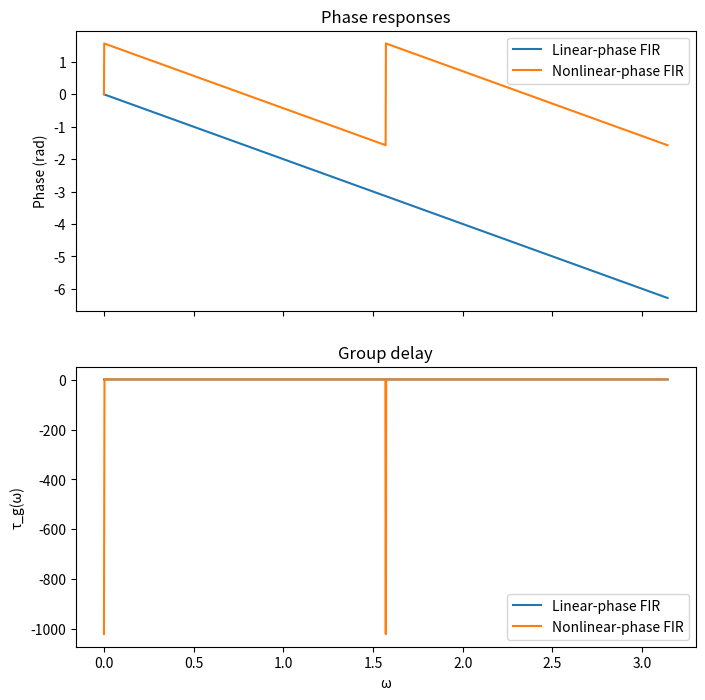
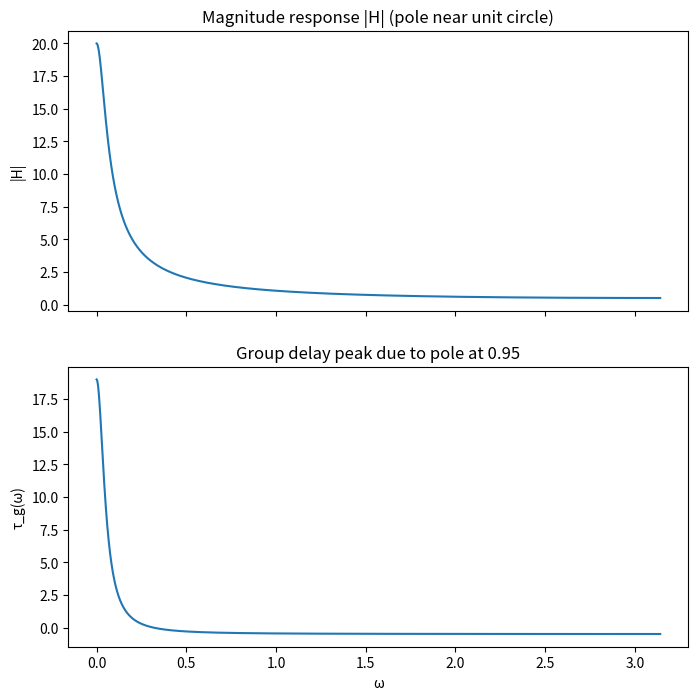
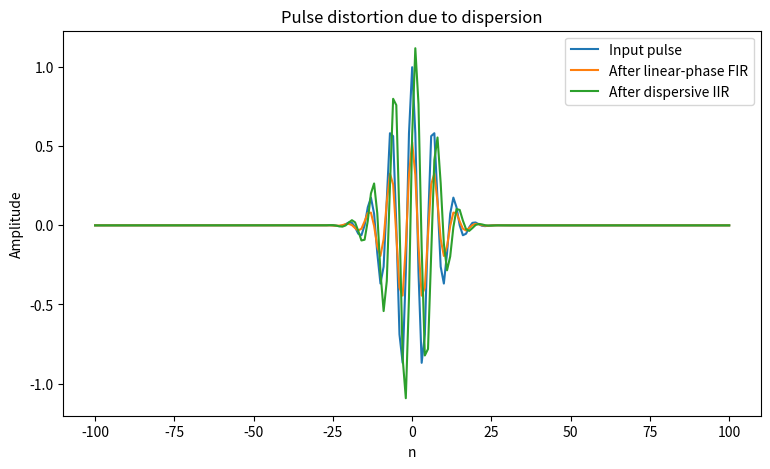

Python code for these plots, in order:
import numpy as np
import matplotlib.pyplot as plt


# Linear-phase FIR (symmetric kernel)
b_lin = np.array([1, 2, 3, 2, 1], dtype=float)
b_lin = b_lin / np.sum(b_lin)

# Nonlinear-phase FIR (asymmetric)
b_non = np.array([1, 0, 0, 0, -1], dtype=float)

w = np.linspace(0, np.pi, 2048)
z = np.exp(1j*w)

def freq_response(b):
    H = sum(b[k] * z**(-k) for k in range(len(b)))
    return H

H_lin = freq_response(b_lin)
H_non = freq_response(b_non)

# Phase
phi_lin = np.unwrap(np.angle(H_lin))
phi_non = np.unwrap(np.angle(H_non))

# Group delay (numerical derivative)
tau_lin = -np.gradient(phi_lin, w)
tau_non = -np.gradient(phi_non, w)

# Plot phase
fig, ax = plt.subplots(2, 1, figsize=(8,8), sharex=True)

ax[0].plot(w, phi_lin, label="Linear-phase FIR")
ax[0].plot(w, phi_non, label="Nonlinear-phase FIR")
ax[0].set_title("Phase responses")
ax[0].set_ylabel("Phase (rad)")
ax[0].legend()

# Plot group delay
ax[1].plot(w, tau_lin, label="Linear-phase FIR")
ax[1].plot(w, tau_non, label="Nonlinear-phase FIR")
ax[1].set_title("Group delay")
ax[1].set_xlabel("ω")
ax[1].set_ylabel("τ_g(ω)")
ax[1].legend()

plt.show()


# IIR with pole near unit circle
a = 0.95
b = np.array([1.0])
# H(z) = 1 / (1 - a z^{-1})

H = 1 / (1 - a * z**-1)
phi = np.unwrap(np.angle(H))
tau = -np.gradient(phi, w)

fig, ax = plt.subplots(2, 1, figsize=(8,8), sharex=True)

ax[0].plot(w, np.abs(H))
ax[0].set_title("Magnitude response |H| (pole near unit circle)")
ax[0].set_ylabel("|H|")

ax[1].plot(w, tau)
ax[1].set_title("Group delay peak due to pole at 0.95")
ax[1].set_xlabel("ω")
ax[1].set_ylabel("τ_g(ω)")

plt.show()


# Narrowband pulse through dispersive vs nondispersive systems

# Input pulse
n = np.arange(-100, 101)
x = np.exp(-0.01*n**2) * np.cos(0.3*np.pi*n)

# Linear-phase FIR
b = b_lin
y_lin = np.convolve(x, b, mode='same')

# Dispersive IIR (pole near unit circle)
a = 0.95
y_iir = np.zeros_like(x)
for i in range(len(x)):
    y_iir[i] = x[i]
    if i-1 >= 0:
        y_iir[i] += a * y_iir[i-1]

fig, ax = plt.subplots(figsize=(9,5))
ax.plot(n, x, label="Input pulse")
ax.plot(n, y_lin, label="After linear-phase FIR")
ax.plot(n, y_iir, label="After dispersive IIR")
ax.set_title("Pulse distortion due to dispersion")
ax.set_xlabel("n")
ax.set_ylabel("Amplitude")
ax.legend()
plt.show()
